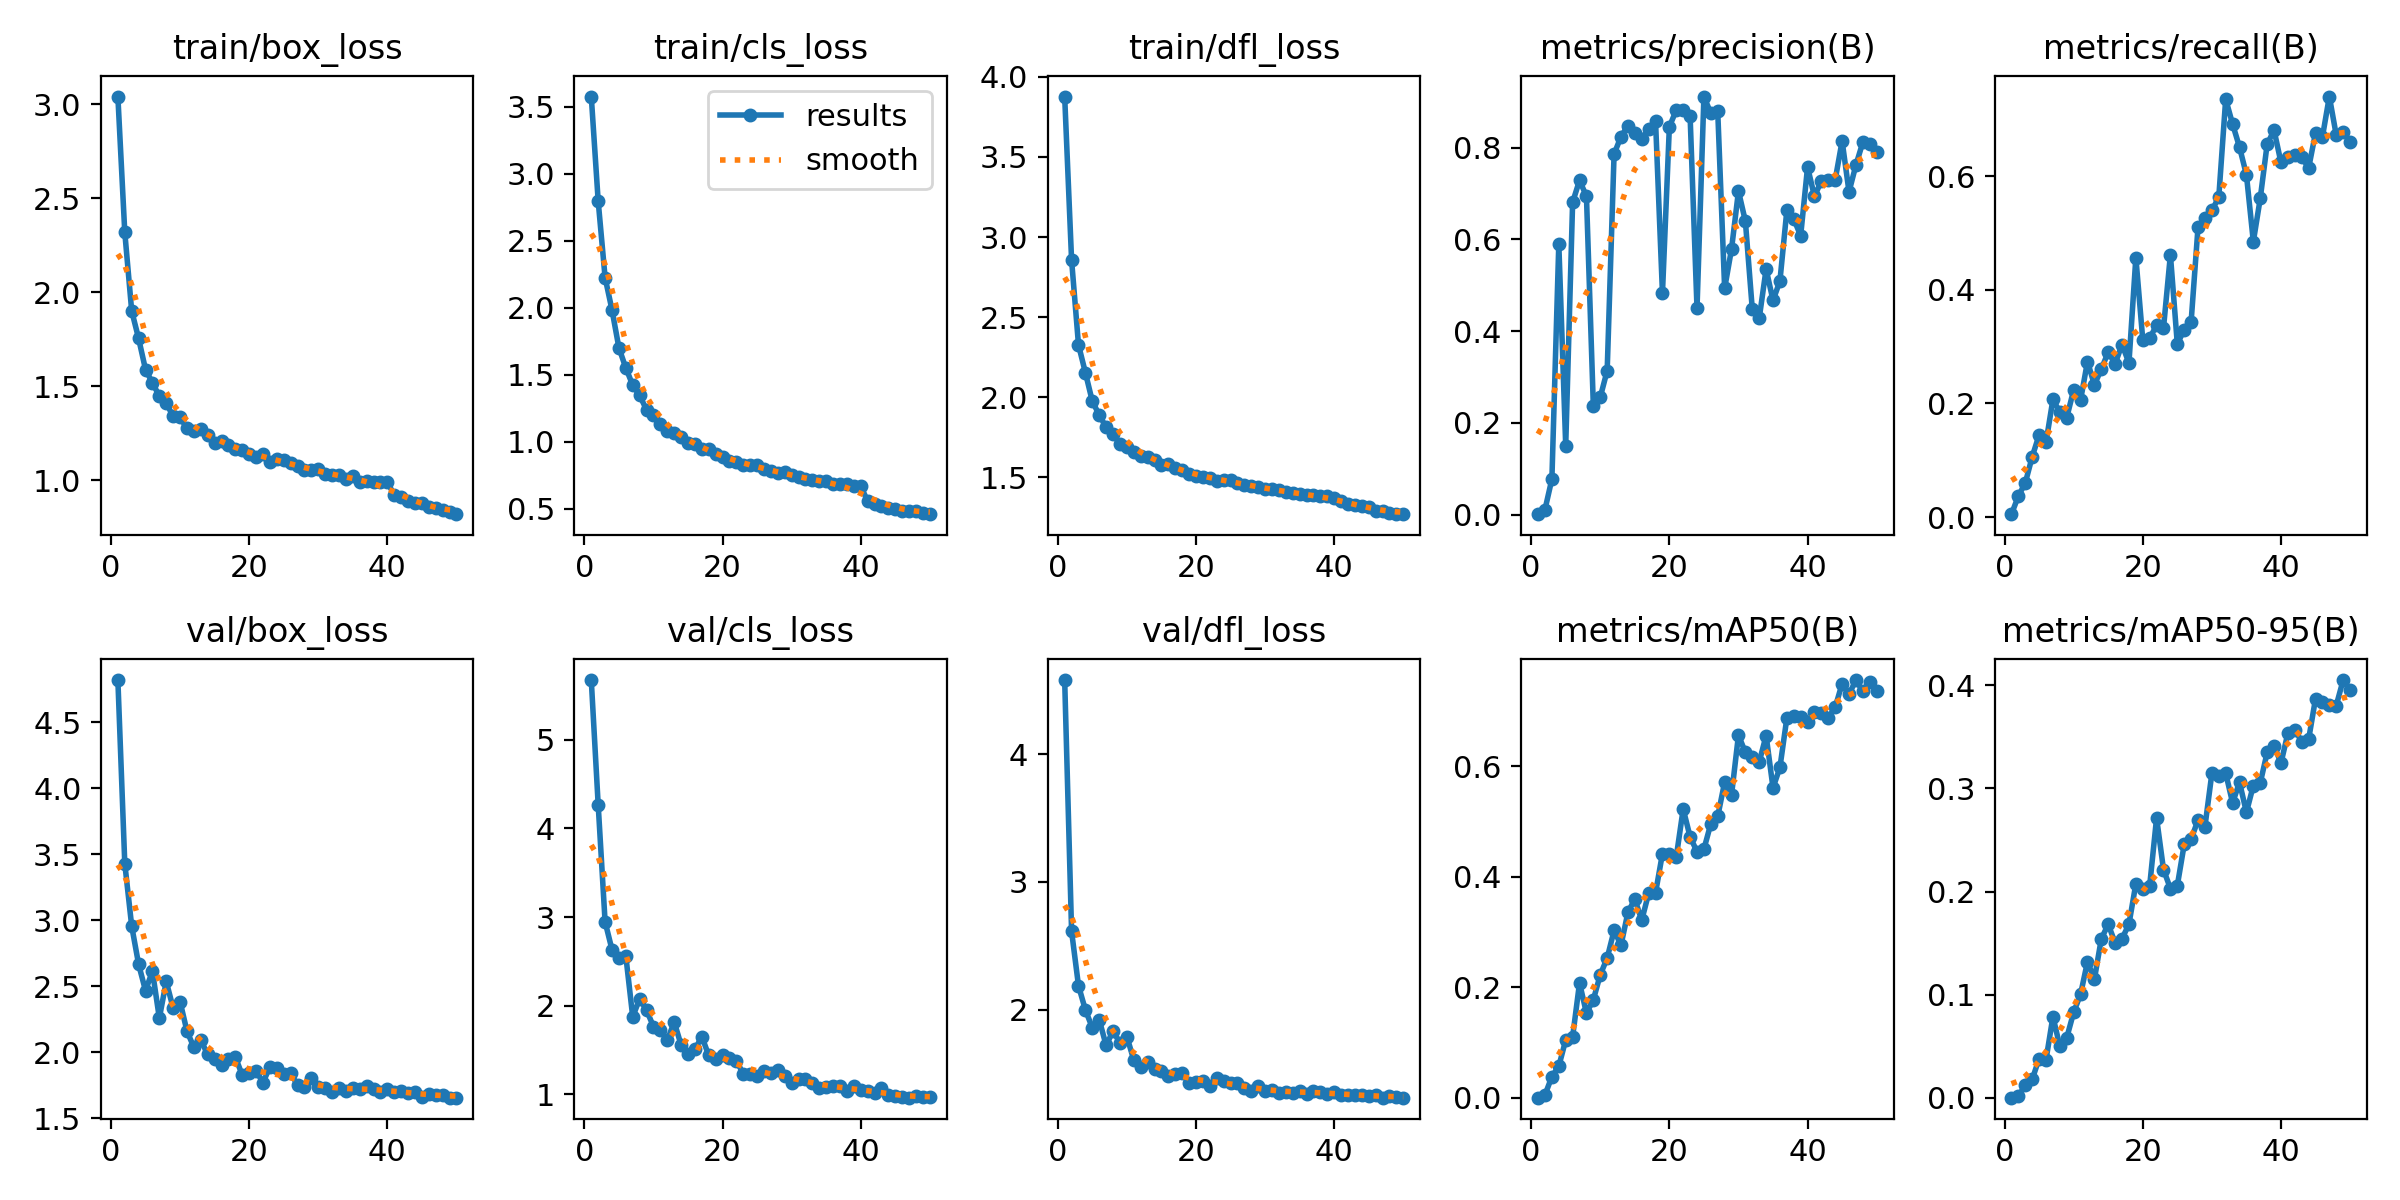

Data behind this chart, as committed beside it:
epoch, train/box_loss, train/cls_loss, train/dfl_loss, metrics/precision(B), metrics/recall(B), metrics/mAP50(B), metrics/mAP50-95(B), val/box_loss, val/cls_loss, val/dfl_loss, lr/pg0, lr/pg1, lr/pg2
1, 3.041, 3.577, 3.876, 0.00094, 0.00512, 0.00049, 0.00021, 4.82, 5.674, 4.58, 0.0005531, 0.0005531, 0.0005531
2, 2.318, 2.796, 2.857, 0.01113, 0.03708, 0.00557, 0.00165, 3.43, 4.267, 2.613, 0.001087, 0.001087, 0.001087
3, 1.9, 2.225, 2.327, 0.07756, 0.0601, 0.03856, 0.01248, 2.957, 2.946, 2.187, 0.001599, 0.001599, 0.001599
4, 1.754, 1.983, 2.154, 0.5903, 0.1061, 0.05731, 0.01788, 2.667, 2.631, 1.997, 0.001568, 0.001568, 0.001568
5, 1.588, 1.7, 1.975, 0.1505, 0.1445, 0.1048, 0.03808, 2.467, 2.533, 1.857, 0.001568, 0.001568, 0.001568
6, 1.517, 1.55, 1.89, 0.681, 0.1317, 0.1105, 0.03701, 2.616, 2.56, 1.921, 0.001535, 0.001535, 0.001535
7, 1.447, 1.421, 1.813, 0.7288, 0.2072, 0.2081, 0.0788, 2.26, 1.873, 1.719, 0.001502, 0.001502, 0.001502
8, 1.41, 1.345, 1.773, 0.6943, 0.1844, 0.1532, 0.04985, 2.537, 2.079, 1.833, 0.001469, 0.001469, 0.001469
9, 1.338, 1.237, 1.706, 0.2361, 0.1751, 0.1776, 0.05829, 2.335, 1.948, 1.737, 0.001436, 0.001436, 0.001436
10, 1.333, 1.201, 1.693, 0.256, 0.2238, 0.2227, 0.08295, 2.384, 1.764, 1.789, 0.001403, 0.001403, 0.001403
11, 1.276, 1.133, 1.662, 0.3139, 0.2059, 0.253, 0.1004, 2.16, 1.729, 1.605, 0.00137, 0.00137, 0.00137
12, 1.261, 1.081, 1.635, 0.7861, 0.2737, 0.3029, 0.132, 2.038, 1.608, 1.547, 0.001337, 0.001337, 0.001337
13, 1.271, 1.064, 1.629, 0.8242, 0.2327, 0.2763, 0.1149, 2.092, 1.815, 1.586, 0.001304, 0.001304, 0.001304
14, 1.241, 1.031, 1.608, 0.8478, 0.2601, 0.3354, 0.1541, 1.984, 1.556, 1.533, 0.001271, 0.001271, 0.001271
15, 1.199, 0.9909, 1.577, 0.8323, 0.2903, 0.3598, 0.1682, 1.951, 1.452, 1.523, 0.001238, 0.001238, 0.001238
16, 1.21, 0.9789, 1.583, 0.8184, 0.2698, 0.3214, 0.1502, 1.902, 1.506, 1.479, 0.001205, 0.001205, 0.001205
17, 1.188, 0.9442, 1.556, 0.8417, 0.3036, 0.3699, 0.1543, 1.949, 1.651, 1.494, 0.001172, 0.001172, 0.001172
18, 1.166, 0.9434, 1.544, 0.858, 0.2711, 0.3709, 0.1683, 1.965, 1.438, 1.502, 0.001139, 0.001139, 0.001139
19, 1.159, 0.9076, 1.522, 0.4829, 0.4565, 0.4419, 0.2075, 1.828, 1.398, 1.425, 0.001106, 0.001106, 0.001106
20, 1.141, 0.8824, 1.51, 0.8456, 0.312, 0.4409, 0.2021, 1.844, 1.448, 1.435, 0.001073, 0.001073, 0.001073
21, 1.122, 0.8561, 1.503, 0.882, 0.3146, 0.4359, 0.2056, 1.86, 1.407, 1.442, 0.00104, 0.00104, 0.00104
22, 1.137, 0.8494, 1.498, 0.882, 0.3376, 0.5225, 0.2713, 1.771, 1.38, 1.403, 0.001007, 0.001007, 0.001007
23, 1.096, 0.8238, 1.479, 0.8694, 0.3327, 0.4722, 0.2213, 1.89, 1.228, 1.465, 0.0009739, 0.0009739, 0.0009739
24, 1.11, 0.8277, 1.487, 0.4501, 0.4615, 0.4454, 0.2028, 1.882, 1.226, 1.439, 0.0009409, 0.0009409, 0.0009409
25, 1.107, 0.827, 1.482, 0.9116, 0.3044, 0.4499, 0.2057, 1.836, 1.209, 1.425, 0.0009078, 0.0009078, 0.0009078
26, 1.093, 0.7959, 1.467, 0.8751, 0.3299, 0.496, 0.2457, 1.842, 1.264, 1.427, 0.0008748, 0.0008748, 0.0008748
27, 1.077, 0.7791, 1.455, 0.879, 0.344, 0.5091, 0.2506, 1.754, 1.24, 1.387, 0.0008418, 0.0008418, 0.0008418
28, 1.053, 0.7638, 1.448, 0.4931, 0.5105, 0.5712, 0.2694, 1.736, 1.272, 1.364, 0.0008088, 0.0008088, 0.0008088
29, 1.052, 0.7708, 1.438, 0.5795, 0.5255, 0.5484, 0.263, 1.804, 1.206, 1.399, 0.0007758, 0.0007758, 0.0007758
30, 1.059, 0.7472, 1.43, 0.7054, 0.5395, 0.6561, 0.3144, 1.741, 1.131, 1.362, 0.0007428, 0.0007428, 0.0007428
31, 1.035, 0.7345, 1.425, 0.6398, 0.5627, 0.6249, 0.3117, 1.732, 1.176, 1.37, 0.0007098, 0.0007098, 0.0007098
32, 1.028, 0.7238, 1.424, 0.4477, 0.7353, 0.617, 0.3149, 1.699, 1.177, 1.349, 0.0006768, 0.0006768, 0.0006768
33, 1.026, 0.7114, 1.412, 0.4276, 0.6915, 0.6074, 0.2859, 1.728, 1.13, 1.354, 0.0006438, 0.0006438, 0.0006438
34, 1.007, 0.7053, 1.403, 0.5353, 0.6509, 0.6553, 0.3059, 1.711, 1.072, 1.35, 0.0006108, 0.0006108, 0.0006108
35, 1.022, 0.7087, 1.395, 0.467, 0.6023, 0.5608, 0.2767, 1.728, 1.082, 1.363, 0.0005778, 0.0005778, 0.0005778
36, 0.9925, 0.6836, 1.39, 0.5094, 0.4847, 0.5978, 0.3027, 1.724, 1.088, 1.337, 0.0005448, 0.0005448, 0.0005448
37, 0.9958, 0.6828, 1.389, 0.6631, 0.5606, 0.6869, 0.3052, 1.746, 1.089, 1.366, 0.0005118, 0.0005118, 0.0005118
38, 0.992, 0.6808, 1.387, 0.6447, 0.656, 0.6901, 0.3347, 1.723, 1.037, 1.355, 0.0004788, 0.0004788, 0.0004788
39, 0.9907, 0.6653, 1.383, 0.6082, 0.6807, 0.6884, 0.3414, 1.703, 1.091, 1.34, 0.0004458, 0.0004458, 0.0004458
40, 0.9909, 0.6694, 1.374, 0.7578, 0.6239, 0.6797, 0.3244, 1.721, 1.047, 1.353, 0.0004127, 0.0004127, 0.0004127
41, 0.9182, 0.5529, 1.355, 0.6936, 0.633, 0.6975, 0.3535, 1.7, 1.042, 1.334, 0.0003797, 0.0003797, 0.0003797
42, 0.9114, 0.5342, 1.334, 0.728, 0.6375, 0.696, 0.3569, 1.704, 1.013, 1.33, 0.0003467, 0.0003467, 0.0003467
43, 0.8864, 0.5199, 1.327, 0.7297, 0.6343, 0.6875, 0.3453, 1.693, 1.065, 1.332, 0.0003137, 0.0003137, 0.0003137
44, 0.8803, 0.5041, 1.321, 0.73, 0.6138, 0.7064, 0.3473, 1.702, 0.9895, 1.333, 0.0002807, 0.0002807, 0.0002807
45, 0.8755, 0.4997, 1.313, 0.8147, 0.676, 0.7493, 0.3869, 1.662, 0.9763, 1.32, 0.0002477, 0.0002477, 0.0002477
46, 0.8581, 0.4852, 1.291, 0.7037, 0.6688, 0.7301, 0.3841, 1.681, 0.973, 1.33, 0.0002147, 0.0002147, 0.0002147
47, 0.8502, 0.4833, 1.294, 0.7624, 0.7399, 0.7557, 0.3809, 1.677, 0.9614, 1.31, 0.0001817, 0.0001817, 0.0001817
48, 0.8394, 0.478, 1.282, 0.8121, 0.6719, 0.7352, 0.3802, 1.68, 0.9775, 1.323, 0.0001487, 0.0001487, 0.0001487
49, 0.8276, 0.4639, 1.274, 0.8071, 0.6777, 0.7515, 0.4049, 1.658, 0.9687, 1.317, 0.0001157, 0.0001157, 0.0001157
50, 0.8187, 0.458, 1.271, 0.7913, 0.6602, 0.7367, 0.3954, 1.657, 0.9695, 1.31, 8.2683e-05, 8.2683e-05, 8.2683e-05
